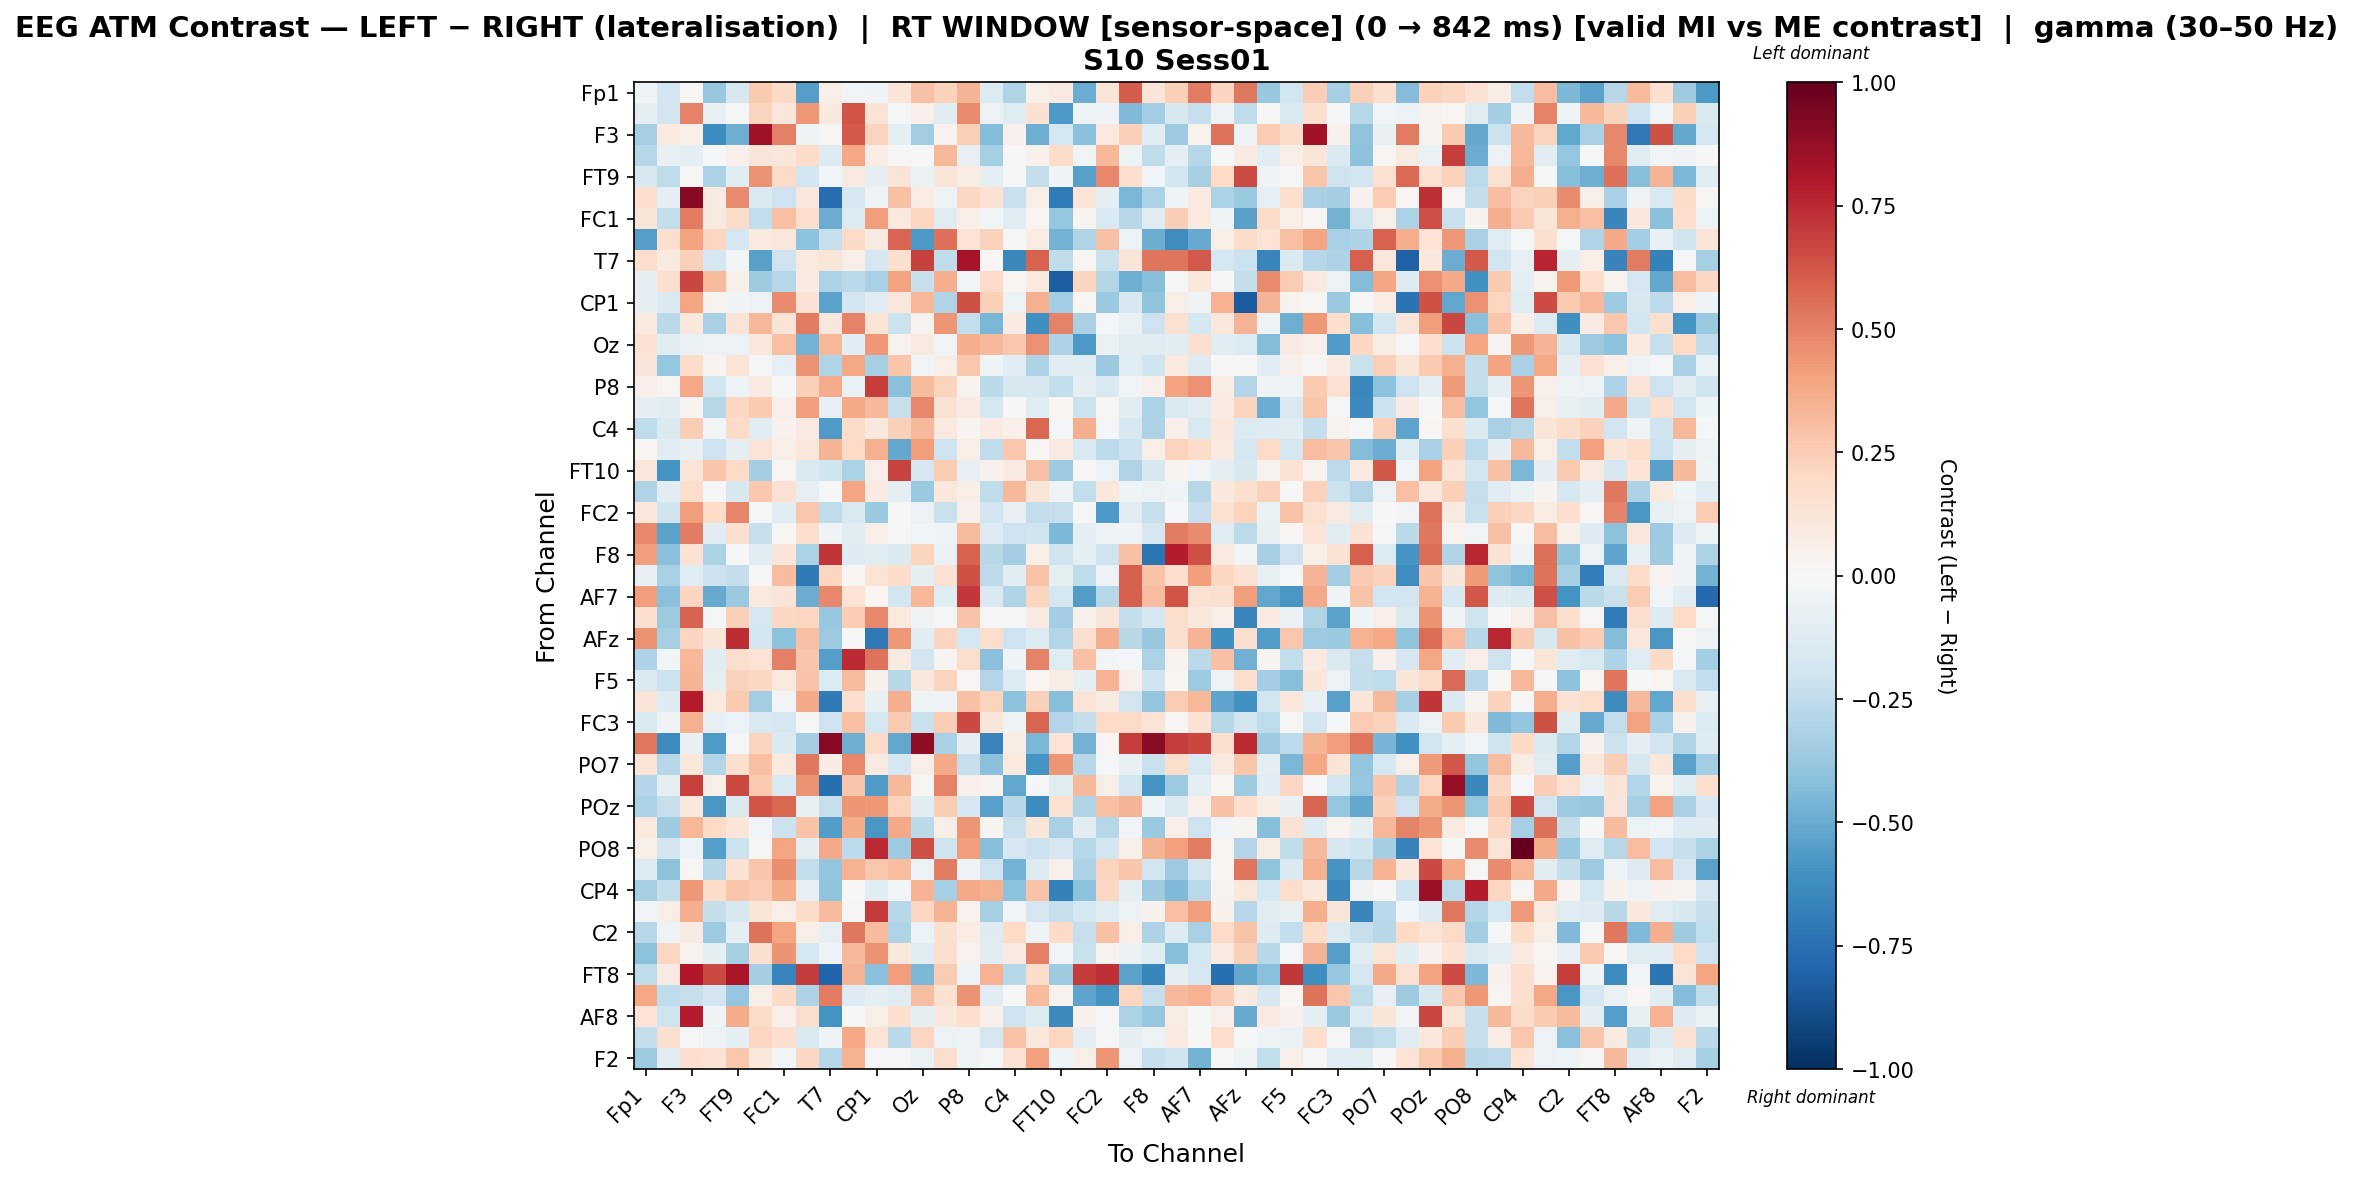

The table this chart was drawn from, first rows:
, Fp1, Fz, F3, F7, FT9, FC5, FC1, C3, T7, TP9, CP1, O1, Oz, O2, P8, TP10, C4, T8, FT10, FC6, FC2, F4, F8
Fp1, -0.04674, -0.1884, 0.00842, -0.3828, -0.1591, 0.2631, 0.2008, -0.5504, 0.05906, -0.02579, -0.03299, 0.1224, 0.2948, 0.2302, 0.3435, -0.1395, -0.3032, 0.05942, 0.0879, -0.4998, 0.1321, 0.6081, 0.1188
Fz, -0.09019, -0.1822, 0.4949, -0.07288, -0.01618, 0.2196, 0.1168, 0.4352, 0.09553, 0.6305, 0.1383, -0.01148, 0.04914, -0.1031, 0.4734, -0.05865, -0.1182, 0.149, -0.5752, -0.04901, -0.05172, -0.4428, -0.3506
F3, -0.3319, 0.09842, 0.06782, -0.6306, -0.4857, 0.8446, 0.5036, -0.04222, 0.008596, 0.6131, 0.2213, -0.09411, -0.3438, 0.03243, 0.235, -0.4347, 0.04684, -0.4863, -0.1732, -0.4172, 0.096, 0.2392, -0.1016
F7, -0.2823, -0.07577, -0.0906, -0.007865, 0.05019, 0.1195, 0.1109, 0.1814, -0.1311, 0.3842, 0.07708, -0.006333, -0.0002495, 0.3346, -0.07904, -0.333, -0.005789, 0.04584, 0.1858, -0.02757, 0.3317, -0.05294, -0.2568
FT9, -0.1625, -0.2507, 0.01142, -0.3151, -0.1181, 0.4484, 0.1934, -0.1928, -0.02539, 0.08821, -0.08703, 0.1269, -0.06826, 0.124, 0.07168, -0.09845, -0.01953, -0.2367, -0.03803, -0.54, 0.4776, 0.1706, -0.02475
FC5, 0.17, -0.09309, 0.912, 0.08875, 0.4744, -0.1534, -0.2095, 0.1155, -0.7581, -0.1712, -0.04734, 0.2898, 0.07457, -0.05373, 0.205, 0.141, -0.2197, 0.07021, -0.701, 0.1317, -0.08645, -0.46, -0.3178
FC1, 0.1199, -0.2482, 0.5155, 0.08683, 0.1843, -0.2453, 0.2991, 0.1797, -0.4959, -0.1364, 0.4175, 0.09699, 0.2175, -0.1243, 0.06624, -0.02681, -0.112, 0.01687, -0.3894, 0.02482, -0.1553, -0.2763, -0.1218
C3, -0.5529, 0.1685, 0.4059, 0.2144, -0.1782, 0.09687, 0.1162, -0.4118, -0.2302, 0.1894, 0.09053, 0.5825, -0.5778, 0.5521, 0.1368, 0.2321, 0.009449, 0.07422, -0.4736, -0.3033, 0.294, -0.05554, -0.495
T7, 0.1779, 0.08749, 0.2357, -0.1727, -0.02379, -0.5406, -0.2099, 0.0995, 0.12, 0.05962, -0.1645, 0.1602, 0.6861, -0.2517, 0.8238, 0.01428, -0.6429, 0.5876, -0.2518, 0.009806, -0.2262, 0.1277, 0.5375
TP9, -0.09972, 0.1603, 0.6681, 0.3195, 0.05707, -0.3535, -0.2857, 0.08277, -0.3155, -0.268, -0.3257, 0.4022, -0.232, 0.3632, -0.02821, 0.1898, 0.02092, 0.09387, -0.8257, 0.2171, -0.2917, -0.4853, -0.4255
CP1, -0.09111, -0.1421, 0.3964, 0.03439, -0.03904, -0.05726, 0.4744, 0.1468, -0.5391, -0.192, -0.1096, 0.1104, 0.3341, -0.3023, 0.6388, 0.239, -0.05036, 0.3594, -0.3496, 0.01669, -0.3696, -0.1567, -0.4032
O1, 0.09762, -0.2691, 0.1029, -0.325, 0.1295, 0.3331, 0.1332, 0.5192, 0.1151, 0.4936, 0.1337, -0.2128, 0.03515, 0.4437, -0.2446, -0.4544, 0.08518, -0.6115, 0.496, -0.3209, -0.01825, -0.06614, -0.2095
Oz, 0.143, -0.1048, -0.06938, -0.0577, -0.05574, 0.1149, 0.2981, -0.4754, 0.3297, -0.111, 0.4365, 0.03197, 0.0879, -0.02375, 0.3629, 0.3215, 0.2694, 0.4566, -0.3112, -0.5713, -0.06979, -0.1144, -0.1225
O2, 0.1242, -0.3901, 0.1829, 0.02655, 0.1346, -0.01533, -0.08412, 0.4525, -0.2994, 0.3898, -0.3282, 0.2796, -0.03033, 0.05855, 0.2724, -0.03949, -0.1079, -0.3076, -0.1162, -0.1197, -0.3706, -0.1218, -0.1958
P8, 0.04692, 0.01609, 0.3886, -0.1893, -0.04613, 0.08472, -0.01686, 0.235, 0.3695, -0.0633, 0.6897, -0.4174, 0.3144, 0.2263, 0.03647, -0.2657, -0.1597, -0.1573, -0.2484, -0.0969, -0.154, -0.02693, 0.05307
TP10, -0.09326, -0.1067, 0.02949, -0.2846, 0.2036, 0.2631, 0.05005, 0.4205, -0.08189, 0.3772, 0.3234, -0.2322, 0.4811, 0.1511, 0.082, -0.1768, -0.0008103, -0.1209, 0.01934, -0.2164, 0.01584, -0.1071, -0.3144
C4, -0.2503, -0.1468, 0.2437, -0.02992, 0.1958, -0.1064, 0.04117, 0.09269, -0.5637, 0.1812, 0.1043, 0.242, 0.3246, 0.1013, 0.03063, 0.08023, 0.04689, 0.5724, -0.009646, 0.367, -0.009359, -0.1616, -0.3119
T8, 0.02071, -0.1091, -0.07753, -0.2048, -0.09508, 0.1308, 0.0696, 0.1107, 0.3413, 0.1996, 0.3563, -0.5095, 0.4201, -0.2056, 0.06471, -0.2575, 0.2711, 0.01767, 0.09243, -0.1518, -0.2594, -0.2145, 0.0605
FT10, 0.1146, -0.5905, 0.128, 0.2751, 0.1958, -0.341, 0.02105, -0.1455, -0.2008, -0.3175, 0.06975, 0.6739, -0.1646, 0.2547, -0.08458, 0.04597, 0.0786, 0.2917, -0.3516, 0.01127, -0.06083, -0.3, -0.1595
FC6, -0.301, -0.112, 0.1743, -0.009811, -0.1573, 0.2727, 0.1488, -0.0808, -0.007751, 0.3948, 0.08063, -0.08868, -0.3705, 0.1063, 0.06178, -0.2553, 0.3247, 0.123, -0.03286, -0.2448, 0.1067, -0.04332, -0.06226
FC2, 0.1172, -0.201, 0.4167, 0.186, 0.4863, -0.01252, -0.1124, 0.2719, -0.2539, -0.1556, -0.3707, 0.0006466, -0.06045, -0.2245, 0.04507, -0.193, -0.08591, -0.2474, -0.2304, -0.01853, -0.5748, -0.1158, -0.2331
F4, 0.4823, -0.5324, 0.514, -0.111, 0.1591, -0.2284, 0.009757, 0.1777, -0.03208, -0.1037, 0.06052, 0.004496, -0.03092, -0.03284, 0.3164, -0.1272, -0.2076, -0.2025, -0.4482, -0.09668, -0.03274, -0.0341, -0.1689
F8, 0.4146, -0.4216, 0.1431, -0.3172, -0.005341, -0.1124, 0.122, -0.3201, 0.7168, -0.1288, -0.1233, -0.1407, 0.2205, -0.06658, 0.5905, -0.274, -0.3512, 0.06179, -0.2003, -0.09843, -0.206, 0.2948, -0.7282
Fp2, -0.08048, -0.3247, -0.1193, -0.2158, -0.2374, -0.0001475, 0.3115, -0.7087, 0.2156, 0.01917, 0.1388, 0.1803, -0.08923, 0.1464, 0.6349, -0.2625, -0.109, 0.2873, -0.09389, -0.2575, -0.0563, 0.6012, 0.2867
AF7, 0.4158, -0.4199, 0.2113, -0.506, -0.3743, 0.1004, 0.1254, -0.496, 0.4789, 0.1375, 0.01693, -0.1929, 0.3319, -0.1226, 0.7075, -0.1479, -0.2997, 0.2169, -0.1777, -0.5547, -0.2865, 0.5942, 0.3067
AF3, 0.1612, -0.354, 0.5916, -0.01663, 0.2353, -0.1645, 0.2059, 0.2156, -0.3773, 0.2548, 0.4783, 0.09609, -0.03137, -0.01818, 0.2866, -0.01519, -0.02113, 0.0914, -0.3478, 0.04063, 0.1174, -0.2346, -0.1654
AFz, 0.4476, -0.3293, 0.2175, 0.1175, 0.7392, -0.1821, -0.409, 0.2919, -0.3627, 0.001691, -0.7147, 0.4316, -0.1047, 0.2121, -0.1788, 0.1795, -0.2047, -0.1394, -0.2913, 0.1601, 0.3612, -0.2785, -0.3752
F1, -0.3116, -0.02465, 0.3296, -0.1091, 0.1713, 0.138, 0.5075, 0.2784, -0.5513, 0.7458, 0.54, 0.08852, -0.1849, 0.02726, 0.1725, -0.4171, -0.03608, 0.4935, -0.1184, 0.2894, -0.03118, -0.0209, -0.3125
F5, -0.1478, -0.2153, 0.3402, -0.09982, 0.2304, 0.2054, 0.09976, 0.283, -0.1398, 0.3197, 0.04235, -0.2777, 0.1076, 0.2247, 0.008524, -0.2952, -0.136, 0.01852, 0.07207, -0.09596, 0.3511, 0.04982, -0.1991
FT7, 0.1285, -0.1278, 0.783, 0.0962, 0.2586, -0.346, -0.0243, 0.3757, -0.7037, 0.1699, -0.07056, 0.3655, -0.04093, -0.04157, 0.2931, 0.2189, -0.4071, 0.2369, -0.4275, 0.1298, 0.07866, -0.1832, -0.3937
FC3, -0.1455, -0.03197, 0.3543, -0.08274, -0.06234, -0.1539, -0.1757, 0.008267, -0.2091, 0.2996, -0.1754, 0.2639, -0.2195, 0.2459, 0.6623, 0.1243, -0.05368, 0.5807, -0.2956, -0.2387, 0.194, 0.1889, 0.1283
CP3, 0.5248, -0.6262, -0.07789, -0.5672, -0.01819, 0.2211, -0.1454, -0.3413, 0.9121, -0.4901, 0.1902, -0.522, 0.8883, -0.3281, -0.08993, -0.6632, 0.07332, -0.4576, 0.1375, -0.4721, 0.01954, 0.6908, 0.9006
PO7, 0.1324, -0.2829, 0.1062, -0.2949, 0.1602, 0.2977, 0.09798, 0.524, 0.07291, 0.4828, 0.09278, -0.1648, 0.06703, 0.379, -0.2333, -0.4164, 0.09583, -0.5941, 0.4447, -0.2861, -0.008587, -0.07805, -0.2221
PO3, -0.2913, -0.09023, 0.6808, 0.06245, 0.6634, 0.2602, -0.1496, 0.4503, -0.7535, 0.281, -0.5691, 0.3211, 0.01276, 0.4937, 0.0518, 0.03475, -0.5211, -0.01794, -0.1213, 0.3206, 0.05684, -0.1832, -0.5978
POz, -0.3135, -0.2313, 0.1025, -0.5793, -0.1481, 0.6309, 0.576, -0.07128, -0.2342, 0.4435, 0.4356, 0.2199, -0.1101, 0.2563, -0.1687, -0.5394, -0.2782, -0.6317, 0.1562, -0.3012, 0.299, 0.3436, -0.04228
PO4, 0.09587, -0.3577, 0.333, 0.2023, 0.1211, -0.02514, -0.2175, 0.2843, -0.5572, 0.3738, -0.5827, 0.3756, -0.2686, 0.05849, 0.4404, 0.03062, -0.2197, 0.1225, -0.3245, -0.1129, -0.2867, -0.03037, -0.3685
PO8, 0.05601, -0.187, -0.04893, -0.5517, -0.2174, 0.01293, 0.3944, -0.08909, 0.3808, -0.2618, 0.7481, -0.365, 0.6463, -0.2011, 0.4156, -0.4281, -0.1656, -0.2187, -0.1657, -0.2888, -0.1854, 0.05765, 0.3394
P6, -0.1366, -0.4132, 0.01296, -0.2801, 0.1482, 0.2741, 0.4647, -0.248, -0.3937, 0.3482, 0.2701, 0.3125, -0.06202, 0.5152, -0.03685, -0.2073, -0.4725, -0.126, 0.05462, -0.3068, 0.2193, 0.2782, -0.1925
CP4, -0.3341, -0.235, 0.4309, 0.182, 0.2737, 0.2573, 0.3736, -0.07988, -0.4045, -0.005409, -0.1144, -0.02952, 0.346, -0.335, 0.378, 0.3547, -0.413, 0.2819, -0.6722, -0.4133, 0.2041, -0.1009, -0.3519
TP8, -0.02442, 0.0683, 0.3616, -0.2409, -0.1641, 0.1229, 0.0681, 0.1856, 0.3188, 0.01223, 0.7022, -0.2834, 0.2099, 0.3365, 0.03804, -0.3353, -0.02369, -0.1703, -0.2276, -0.1729, -0.1237, -0.05554, 0.04113
C2, -0.2794, -0.04735, 0.07837, -0.3597, -0.09777, 0.5427, 0.3924, 0.05977, -0.08309, 0.5263, 0.3197, -0.3012, -0.05789, 0.1626, 0.0753, -0.1271, 0.2031, -0.04022, 0.1927, -0.2289, 0.2947, 0.06307, -0.3082
FC4, -0.4081, 0.2099, 0.03327, -0.08669, -0.333, 0.1574, 0.4455, -0.1748, -0.03596, 0.3234, 0.4454, 0.1032, -0.1053, 0.1692, 0.0371, -0.1108, 0.09225, 0.502, -0.02935, -0.2242, 0.03629, -0.067, -0.1198
FT8, -0.2557, 0.08139, 0.7974, 0.6632, 0.8195, -0.3375, -0.6578, 0.6985, -0.8044, 0.3435, -0.4183, 0.4182, -0.4489, 0.2561, -0.04428, 0.3469, -0.285, 0.1801, -0.3547, 0.7025, 0.7336, -0.5322, -0.6553
F6, 0.3895, -0.2548, -0.2278, -0.1885, -0.3831, 0.05499, 0.1942, -0.307, 0.5094, -0.1275, -0.08714, -0.1219, 0.3055, 0.1502, 0.4509, -0.1119, 0.004277, 0.3194, 0.03785, -0.5306, -0.594, 0.2143, -0.2281
AF8, 0.1344, -0.2069, 0.7889, -0.0409, 0.3676, 0.1868, 0.04741, 0.1796, -0.5997, 0.001324, 0.05912, 0.1573, -0.09325, 0.1033, 0.1675, 0.0522, -0.2044, -0.1352, -0.6404, 0.04629, 0.002404, -0.3166, -0.387
AF4, -0.2356, 0.1627, -0.01495, -0.05597, -0.09478, 0.2121, 0.1679, -0.1547, -0.04186, 0.3847, 0.1351, -0.2698, 0.2151, -0.05812, -0.04704, -0.1705, 0.289, 0.1043, 0.2124, -0.09084, 0.003729, -0.09333, -0.05855
F2, -0.3645, -0.11, 0.1697, 0.1466, 0.267, 0.1112, -0.02716, 0.2053, -0.285, 0.3484, -0.01534, -0.01386, -0.06592, 0.1792, -0.05358, -0.01264, 0.1511, 0.4111, -0.04223, 0.05627, 0.438, -0.06151, -0.2316
